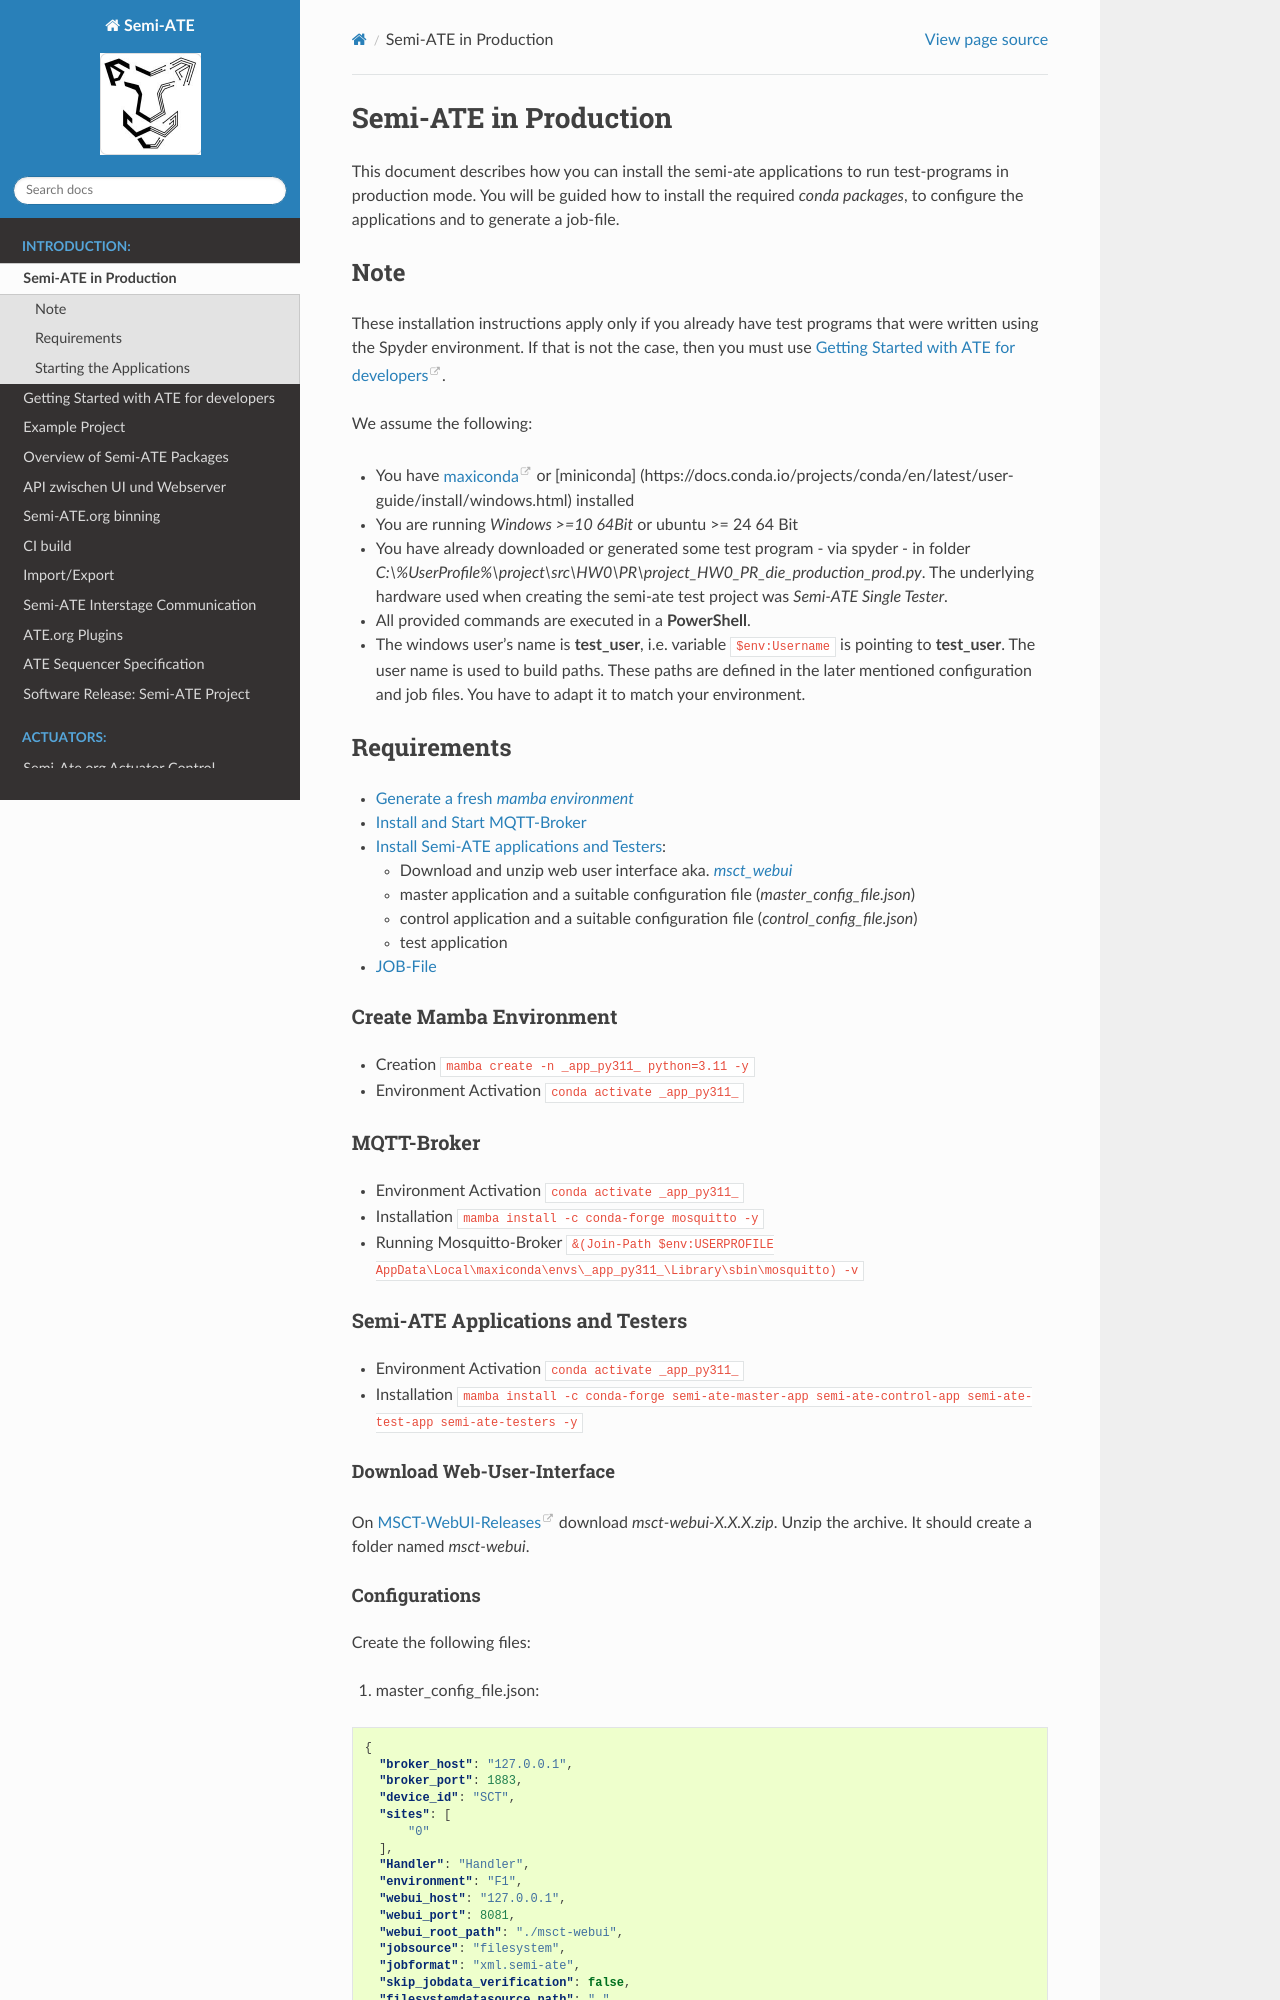

repository: Semi-ATE/Semi-ATE · page: semi-ate-applications.html · generator: sphinx

# Semi-ATE in Production

This document describes how you can install the semi-ate applications to run test-programs in production mode. You will be guided how to install the required *conda packages*, to configure the applications and to generate a job-file.

## Note

These installation instructions apply only if you already have test programs that were written using the Spyder environment. If that is not the case, then you must use  [Getting Started with ATE for developers](https://semi-ate.github.io/Semi-ATE/GettingStarted.html#). 

We assume the following:

* You have [maxiconda](https://www.maxiconda.org/) or  [miniconda] (https://docs.conda.io/projects/conda/en/latest/user-guide/install/windows.html) installed
* You are running *Windows >=10 64Bit* or ubuntu >= 24 64 Bit
* You have already downloaded or generated  some test program - via spyder - in folder *C:\\%UserProfile%\project\src\HW0\PR\project_HW0_PR_die_production_prod.py*. The underlying hardware used when creating the semi-ate test project was *Semi-ATE Single Tester*.
* All provided commands are executed in a **PowerShell**.
* The windows user's name is **test_user**, i.e. variable `$env:Username` is pointing to **test_user**. The user name is used to build paths. These paths are defined in the later mentioned configuration and job files. You have to adapt it to match your environment.

## Requirements

* [Generate a fresh *mamba environment*](#create-mamba-environment)
* [Install and Start MQTT-Broker](#mqtt-broker)
* [Install Semi-ATE applications and Testers](#semi-ate-applications-and-testers):
  * Download and unzip web user interface aka. [*msct_webui*](#download-web-user-interface)
  * master application and a suitable configuration file (*master_config_file.json*)
  * control application and a suitable configuration file (*control_config_file.json*)
  * test application
* [JOB-File](#create-xml-job-file)

### Create Mamba Environment

* Creation `mamba create -n _app_py311_ python=3.11 -y`
* Environment Activation `conda activate _app_py311_`

### MQTT-Broker

* Environment Activation `conda activate _app_py311_`
* Installation `mamba install -c conda-forge mosquitto -y`
* Running Mosquitto-Broker `&(Join-Path $env:USERPROFILE AppData\Local\maxiconda\envs\_app_py311_\Library\sbin\mosquitto) -v`

### Semi-ATE Applications and Testers

* Environment Activation `conda activate _app_py311_`
* Installation `mamba install -c conda-forge semi-ate-master-app semi-ate-control-app semi-ate-test-app semi-ate-testers -y`

#### Download Web-User-Interface

On [MSCT-WebUI-Releases](https://github.com/Semi-ATE/MSCT-WebUI/releases) download *msct-webui-X.X.X.zip*. Unzip the archive. It should create a folder named *msct-webui*.

#### Configurations

Create the following files:

1. master_config_file.json:

  ```JSON
  {
    "broker_host": "127.0.0.1",
    "broker_port": 1883,
    "device_id": "SCT",
    "sites": [
        "0"
    ],
    "Handler": "Handler",
    "environment": "F1",
    "webui_host": "127.0.0.1",
    "webui_port": 8081,
    "webui_root_path": "./msct-webui",
    "jobsource": "filesystem",
    "jobformat": "xml.semi-ate",
    "skip_jobdata_verification": false,
    "filesystemdatasource_path": ".",
    "filesystemdatasource_jobpattern": "le123456000.xml",
    "enable_timeouts": true,
    "user_settings_filepath": "master_user_settings.json",
    "site_layout": [[0, 0]],
    "tester_type": "Semi_ATE Master Single Tester",
    "loglevel": 10
  }
  ```

2. control_config_file.json:

  ```JSON
  {
    "broker_host": "127.0.0.1",
    "broker_port": 1883,
    "device_id": "SCT",
    "site_id": "0",
    "loglevel": 10
  }
  ```
